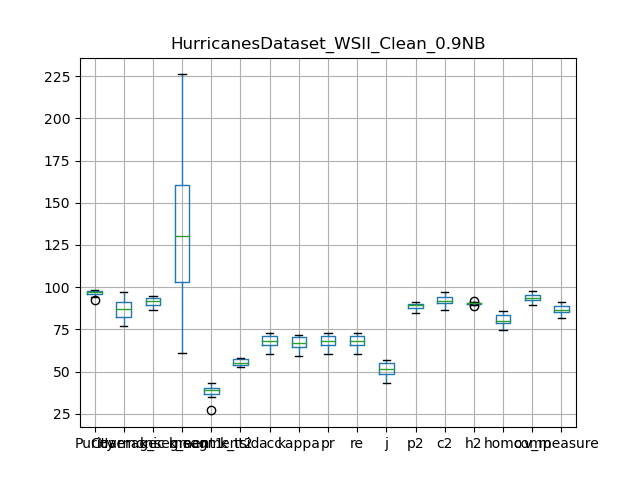

The data file committed next to this chart (first rows):
, Purity, Coverage, Harmonic mean, best parameters, k_segment1, k_segment2, k_tsid, acc, kappa, pr, re, j, p2, c2, h2, homo, comp, v_measure
0, 96.01, 90.29, 93.06, {'window_size': 7, 'majority_vote_degree…, 110, 36, 58, 65.96, 65.18, 65.96, 65.96, 49.21, 87.08, 94.35, 90.57, 81.29, 95.3, 87.74
1, 97.95, 80.57, 88.41, {'window_size': 7, 'majority_vote_degree…, 165, 41, 53, 71.18, 70.52, 71.18, 71.18, 55.26, 91.09, 89.42, 90.24, 80.26, 92.22, 85.83
2, 96.41, 91.23, 93.75, {'window_size': 7, 'majority_vote_degree…, 102, 39, 55, 71.28, 70.6, 71.28, 71.28, 55.38, 89.81, 94.06, 91.89, 84.47, 95.59, 89.68
3, 98.43, 76.82, 86.29, {'window_size': 7, 'majority_vote_degree…, 226, 43, 58, 65.3, 64.62, 65.3, 65.3, 48.48, 91.27, 86.32, 88.72, 74.83, 89.55, 81.53
4, 97.7, 82.24, 89.31, {'window_size': 7, 'majority_vote_degree…, 163, 40, 55, 68.21, 67.49, 68.21, 68.21, 51.75, 90.02, 90.81, 90.41, 79.05, 92.05, 85.06
5, 93.92, 94.21, 94.06, {'window_size': 7, 'majority_vote_degree…, 64, 27, 54, 60.45, 59.39, 60.45, 60.45, 43.32, 84.72, 96.3, 90.14, 78.86, 97.01, 87
6, 96.73, 89.48, 92.96, {'window_size': 7, 'majority_vote_degree…, 107, 39, 54, 72.59, 71.93, 72.59, 72.59, 56.97, 90.41, 92.15, 91.27, 83.86, 94.64, 88.93
7, 92.28, 97.13, 94.64, {'window_size': 7, 'majority_vote_degree…, 61, 35, 54, 72.09, 71.38, 72.09, 72.09, 56.36, 85.27, 97.13, 90.81, 85.7, 97.46, 91.21
8, 97.04, 85.17, 90.72, {'window_size': 7, 'majority_vote_degree…, 151, 40, 58, 67.54, 66.83, 67.54, 67.54, 50.99, 88.26, 90.61, 89.42, 79.79, 92.85, 85.83
9, 97.54, 82.35, 89.3, {'window_size': 7, 'majority_vote_degree…, 154, 38, 55, 64.24, 63.43, 64.24, 64.24, 47.32, 89.24, 90.96, 90.09, 77.45, 92.72, 84.4
